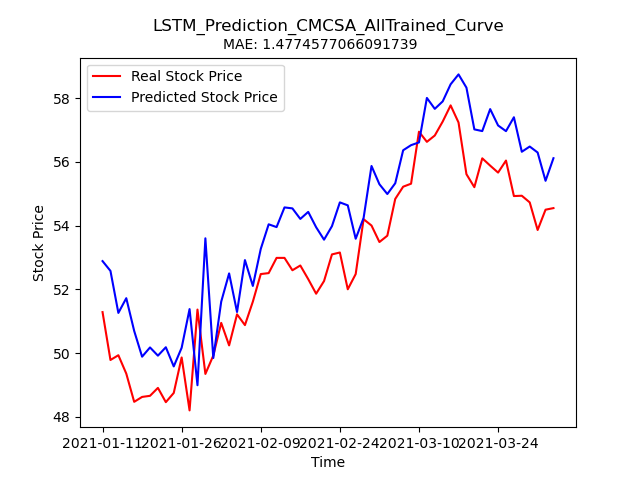

Data behind this chart, as committed beside it:
Stock, Date, Real_Price, Predicted_Price
CMCSA, 2021-01-11, 51.29, 52.89
CMCSA, 2021-01-12, 49.78, 52.58
CMCSA, 2021-01-13, 49.93, 51.26
CMCSA, 2021-01-14, 49.36, 51.72
CMCSA, 2021-01-15, 48.47, 50.69
CMCSA, 2021-01-19, 48.62, 49.89
CMCSA, 2021-01-20, 48.66, 50.18
CMCSA, 2021-01-21, 48.91, 49.92
CMCSA, 2021-01-22, 48.46, 50.18
CMCSA, 2021-01-25, 48.75, 49.58
CMCSA, 2021-01-26, 49.86, 50.17
CMCSA, 2021-01-27, 48.2, 51.38
CMCSA, 2021-01-28, 51.37, 48.99
CMCSA, 2021-01-29, 49.35, 53.6
CMCSA, 2021-02-01, 49.92, 49.84
CMCSA, 2021-02-02, 50.95, 51.61
CMCSA, 2021-02-03, 50.24, 52.5
CMCSA, 2021-02-04, 51.22, 51.29
CMCSA, 2021-02-05, 50.88, 52.92
CMCSA, 2021-02-08, 51.61, 52.11
CMCSA, 2021-02-09, 52.48, 53.27
CMCSA, 2021-02-10, 52.51, 54.04
CMCSA, 2021-02-11, 52.99, 53.96
CMCSA, 2021-02-12, 52.99, 54.57
CMCSA, 2021-02-16, 52.6, 54.54
CMCSA, 2021-02-17, 52.75, 54.21
CMCSA, 2021-02-18, 52.32, 54.43
CMCSA, 2021-02-19, 51.86, 53.95
CMCSA, 2021-02-22, 52.26, 53.56
CMCSA, 2021-02-23, 53.1, 53.98
CMCSA, 2021-02-24, 53.16, 54.73
CMCSA, 2021-02-25, 52, 54.64
CMCSA, 2021-02-26, 52.48, 53.59
CMCSA, 2021-03-01, 54.2, 54.24
CMCSA, 2021-03-02, 54, 55.87
CMCSA, 2021-03-03, 53.49, 55.3
CMCSA, 2021-03-04, 53.69, 54.99
CMCSA, 2021-03-05, 54.84, 55.33
CMCSA, 2021-03-08, 55.22, 56.37
CMCSA, 2021-03-09, 55.32, 56.53
CMCSA, 2021-03-10, 56.95, 56.61
CMCSA, 2021-03-11, 56.63, 58.01
CMCSA, 2021-03-12, 56.83, 57.67
CMCSA, 2021-03-15, 57.27, 57.9
CMCSA, 2021-03-16, 57.78, 58.44
CMCSA, 2021-03-17, 57.24, 58.75
CMCSA, 2021-03-18, 55.62, 58.33
CMCSA, 2021-03-19, 55.21, 57.02
CMCSA, 2021-03-22, 56.11, 56.97
CMCSA, 2021-03-23, 55.89, 57.66
CMCSA, 2021-03-24, 55.67, 57.15
CMCSA, 2021-03-25, 56.04, 56.97
CMCSA, 2021-03-26, 54.93, 57.4
CMCSA, 2021-03-29, 54.94, 56.32
CMCSA, 2021-03-30, 54.73, 56.48
CMCSA, 2021-03-31, 53.86, 56.3
CMCSA, 2021-04-01, 54.5, 55.41
CMCSA, 2021-04-05, 54.55, 56.12
